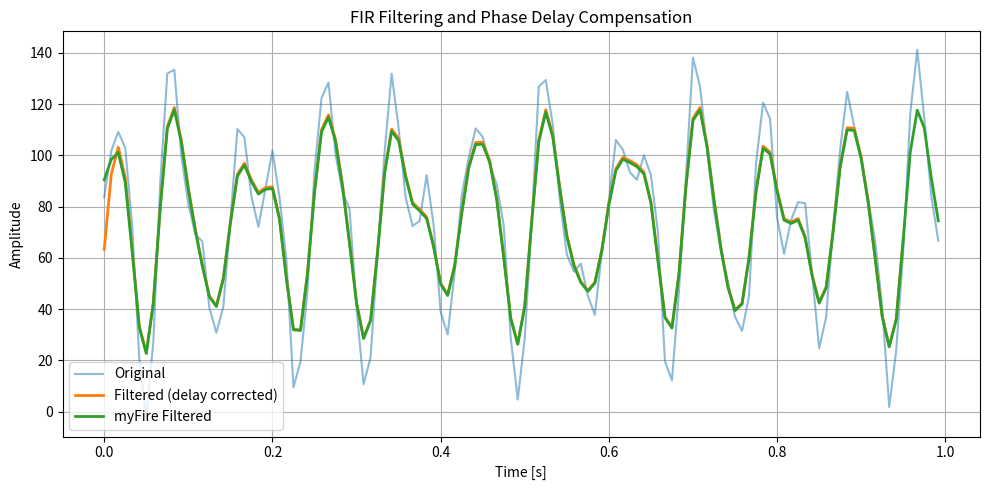

This chart was generated by the following Python code:
import math
import numpy as np

class FirFilter:
    def __init__(self, order, cutoff_hz, fs_hz):
        if cutoff_hz <= 0 or fs_hz <= 0:
            raise ValueError("cutoff and fs must be > 0")
        if cutoff_hz >= fs_hz / 2:
            raise ValueError("cutoff must be less than Nyquist (fs/2)")

        self.N = order
        self.fs = fs_hz
        self.fc = cutoff_hz / fs_hz  # 정규화된 주파수로 환산 (0.0 ~ 0.5)
        self.coeffs = self.compute_coefficients()

    def compute_coefficients(self):
        N = self.N
        M = N - 1
        coeffs = []

        for n in range(N):
            if n == M // 2:
                hn = 2 * self.fc
            else:
                k = n - M / 2
                hn = math.sin(2 * math.pi * self.fc * k) / (math.pi * k)

            # Hamming window
            window = 0.54 - 0.46 * math.cos(2 * math.pi * n / M)
            coeffs.append(hn * window)

        return np.array(coeffs, dtype=np.float32)

    def apply(self, input_signal):
        input_signal = np.asarray(input_signal, dtype=np.float32)
        input_length = len(input_signal)

        delay = (self.N - 1) // 2
        padded_input = np.pad(input_signal, (delay, delay), mode='edge')
        output = np.zeros_like(input_signal)

        for i in range(len(input_signal)):
            segment = padded_input[i:i + self.N]
            output[i] = np.dot(self.coeffs, segment)

        return output





import numpy as np
import matplotlib.pyplot as plt
from scipy.signal import firwin, lfilter

# 1. 샘플링 설정
fs = 120  # Hz
t = np.arange(0, 1, 1/fs)
x = np.sin(2*np.pi*5*t) + 0.5*np.sin(2*np.pi*120*t)  # 저주파 + 고주파 노이즈


original_data = 1.2 * np.sin(2* np.pi * 13 * t + 25152156) 
original_data += 0.5 * np.cos(2* np.pi * 29 * t + 31352315)
original_data += -0.7 * np.sin(2* np.pi * 17 * t + 23146879);
original_data += 0.7 * np.cos(2* np.pi * 39 * t + 1342354678);
noised_data = original_data + np.random.normal(0, 0.2, size=t.shape)
noised_data += 1.0 * np.cos(2* np.pi * 41 * t + 12345);
noised_data += -0.6 * np.cos(2* np.pi * 72 * t + 26261);



seed = 1 * 1241 + 1 * 21414512;
time = t * 100;

value = 150 * (np.sin(seed + time) + np.cos((seed + time) * 1.41) + 2 * np.sin((seed + time) / 1.41) +4)/8 +  np.random.normal(0, 5, size=x.shape)



x = value



numtaps = 11  #윈도우 크기
cutoff = 20  # 임계값

# 기존 FIR
b = firwin(numtaps, cutoff, fs=fs)

y = lfilter(b, 1.0, x)

delay = (numtaps - 1) // 2
y_corrected = y[delay:]  # 지연만큼 앞으로 당김
x_trimmed = x[:len(y_corrected)]  # 길이 맞추기




myfir = FirFilter(numtaps, cutoff,fs)

myY = myfir.apply(x)

print("len(y_corrected)", len(y_corrected))

# 5. 시각화
plt.figure(figsize=(10, 5))
plt.plot(t, x, label='Original', alpha=0.5)
# plt.plot(t, y, label='Filtered (with delay)', linestyle='dashed')
plt.plot(t[:len(y_corrected)], y_corrected, label='Filtered (delay corrected)', linewidth=2)
plt.plot(t[:len(myY)], myY, label='myFire Filtered', linewidth=2)
plt.legend()
plt.title('FIR Filtering and Phase Delay Compensation')
plt.xlabel('Time [s]')
plt.ylabel('Amplitude')
plt.grid(True)
plt.tight_layout()
plt.show()